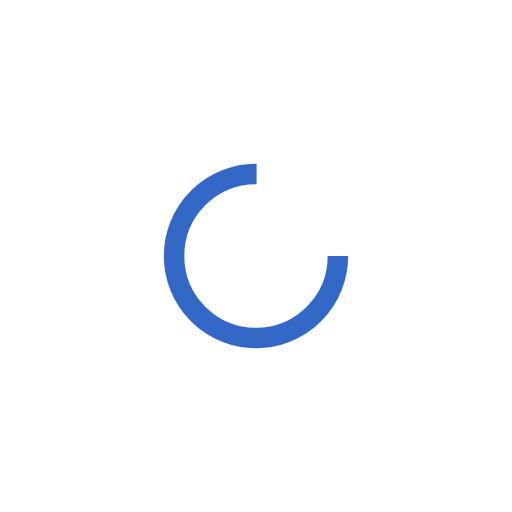
t = 0.00 s
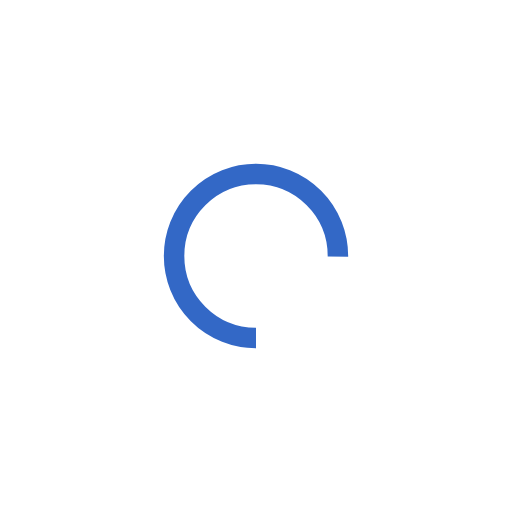
t = 0.25 s
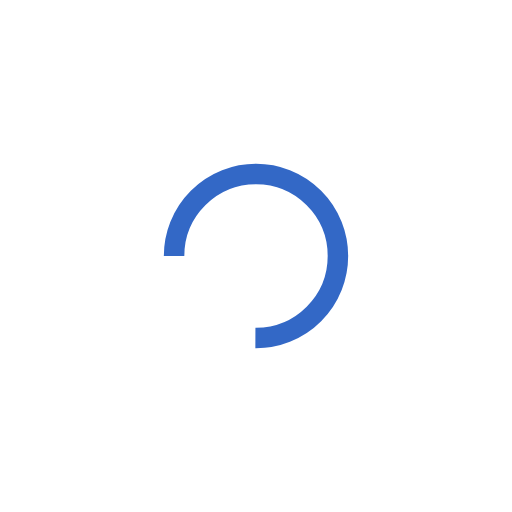
t = 0.50 s
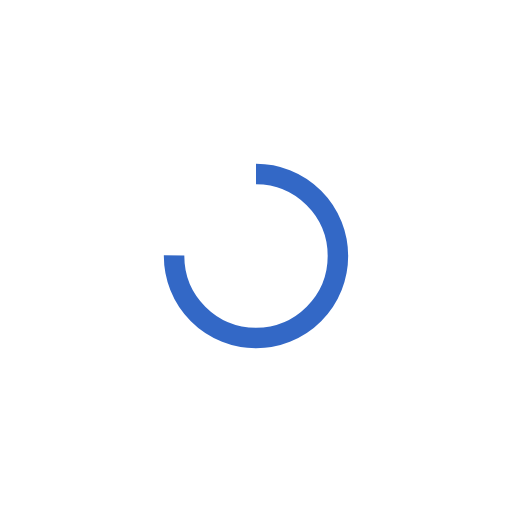
t = 0.75 s

The animated SVG that drew these frames (rendered in a browser with its animation timeline set to each time). Animation: 1 SMIL element (animateTransform=1); one cycle of 1.00 s, repeats indefinitely.

<?xml version="1.0" encoding="utf-8"?>
<svg xmlns="http://www.w3.org/2000/svg" xmlns:xlink="http://www.w3.org/1999/xlink" style="margin: auto; background: none; display: block; shape-rendering: auto;" width="277px" height="277px" viewBox="0 0 100 100" preserveAspectRatio="xMidYMid">
<circle cx="50" cy="50" fill="none" stroke="#3368c6" stroke-width="4" r="16" stroke-dasharray="75.39822368615503 27.132741228718345" transform="rotate(83.8264 50 50)">
  <animateTransform attributeName="transform" type="rotate" repeatCount="indefinite" dur="1s" values="0 50 50;360 50 50" keyTimes="0;1"></animateTransform>
</circle>
<!-- [ldio] generated by https://loading.io/ --></svg>